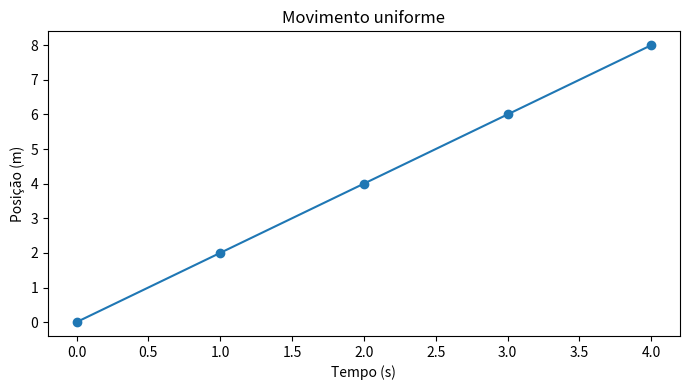

Write Python code to recreate this figure.
"""Primeiro gráfico: posição medida em diferentes instantes."""

from pathlib import Path

import matplotlib.pyplot as plt

tempo = [0, 1, 2, 3, 4]
posicao = [0, 2, 4, 6, 8]

fig, ax = plt.subplots(figsize=(7, 4))
ax.plot(tempo, posicao, marker="o")
ax.set_xlabel("Tempo (s)")
ax.set_ylabel("Posição (m)")
ax.set_title("Movimento uniforme")
fig.tight_layout()

pasta_figuras = Path("figuras") / "cap00"
pasta_figuras.mkdir(parents=True, exist_ok=True)
arquivo = pasta_figuras / "primeiro-grafico.pdf"
fig.savefig(arquivo, bbox_inches="tight")
plt.close(fig)

print("Gráfico salvo em figuras/cap00/primeiro-grafico.pdf")
